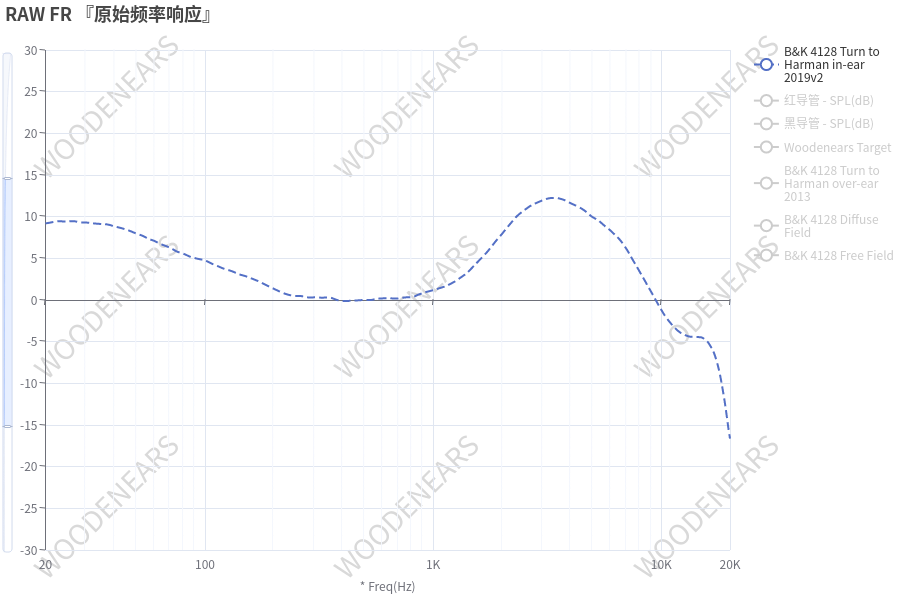

Data behind this chart, as committed beside it:
20.68, 9.27
22.37, 9.41
23.70, 9.42
26.09, 9.42
28.00, 9.38
30.06, 9.30
33.25, 9.18
35.68, 9.09
38.10, 9.00
41.94, 8.67
45.01, 8.44
47.82, 8.16
52.89, 7.69
57.19, 7.29
60.30, 7.02
66.02, 6.54
71.39, 6.13
75.27, 5.77
83.26, 5.33
93.03, 4.89
100.6, 4.64
106.1, 4.40
115, 3.94
123.4, 3.65
131.8, 3.39
145, 2.96
155.9, 2.67
166.1, 2.36
181, 1.86
194.2, 1.46
207.4, 1.12
226, 0.68
242.5, 0.51
260.3, 0.45
287.9, 0.29
311.1, 0.31
330, 0.29
366.9, 0.10
396.4, -0.12
420.5, -0.12
462.8, -0.08
496.8, 0.01
533.2, 0.03
589.9, 0.16
633.1, 0.16
676.1, 0.16
751.8, 0.28
812.4, 0.39
857.5, 0.62
948.8, 1.03
1025, 1.25
1088, 1.49
1185, 1.95
1275, 2.45
1361, 2.98
1467, 3.78
1575, 4.69
1687, 5.53
1788, 6.37
1881, 7.06
2009, 8.00
... 40 more rows
